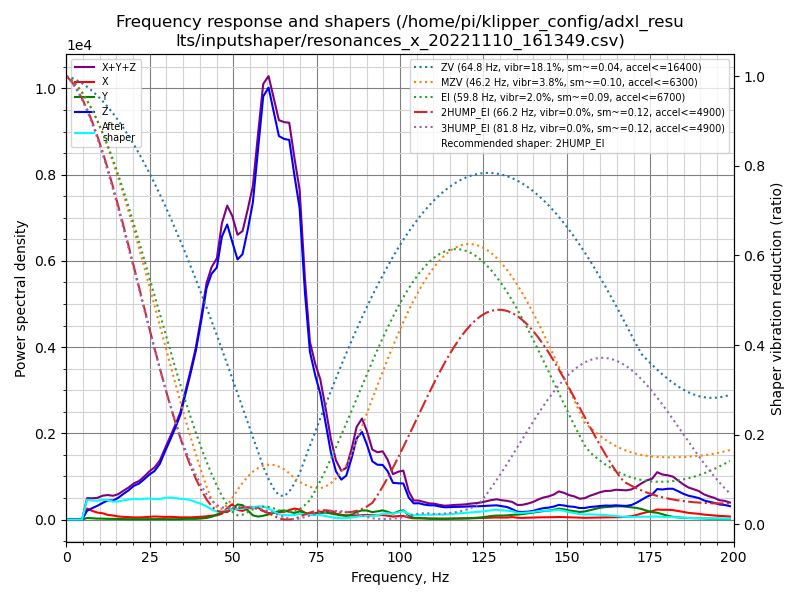

The data file committed next to this chart (first rows):
freq, psd_x, psd_y, psd_z, psd_xyz
0.0, 8.316e+01, 2.252e+01, 3.702e+02, 4.759e+02
1.6, 3.662e+02, 6.999e+01, 2.474e+02, 6.836e+02
3.1, 4.381e+02, 7.937e+01, 6.833e+01, 5.858e+02
4.7, 9.677e+02, 1.446e+02, 3.902e+02, 1.503e+03
6.2, 1.615e+03, 2.278e+02, 1.287e+03, 3.130e+03
7.8, 1.568e+03, 2.195e+02, 2.107e+03, 3.895e+03
9.3, 1.522e+03, 2.102e+02, 3.004e+03, 4.736e+03
10.9, 1.602e+03, 2.284e+02, 4.264e+03, 6.095e+03
12.4, 1.352e+03, 2.009e+02, 5.549e+03, 7.101e+03
14.0, 1.318e+03, 2.204e+02, 6.240e+03, 7.778e+03
15.5, 1.119e+03, 1.970e+02, 7.847e+03, 9.163e+03
17.1, 1.073e+03, 1.765e+02, 1.025e+04, 1.150e+04
18.6, 1.067e+03, 1.619e+02, 1.262e+04, 1.385e+04
20.2, 1.006e+03, 1.574e+02, 1.586e+04, 1.702e+04
21.8, 1.088e+03, 1.676e+02, 1.833e+04, 1.959e+04
23.3, 1.272e+03, 2.040e+02, 2.184e+04, 2.331e+04
24.9, 1.596e+03, 2.614e+02, 2.616e+04, 2.802e+04
26.4, 1.887e+03, 3.036e+02, 2.979e+04, 3.199e+04
28.0, 1.893e+03, 2.854e+02, 3.628e+04, 3.846e+04
29.5, 1.818e+03, 2.635e+02, 4.644e+04, 4.852e+04
31.1, 1.953e+03, 2.474e+02, 5.765e+04, 5.985e+04
32.6, 1.903e+03, 2.469e+02, 6.933e+04, 7.148e+04
34.2, 1.742e+03, 3.391e+02, 8.353e+04, 8.561e+04
35.7, 1.859e+03, 5.750e+02, 1.044e+05, 1.068e+05
37.3, 1.878e+03, 6.118e+02, 1.278e+05, 1.303e+05
38.8, 2.256e+03, 6.297e+02, 1.524e+05, 1.553e+05
40.4, 2.574e+03, 1.009e+03, 1.866e+05, 1.902e+05
42.0, 3.145e+03, 1.596e+03, 2.260e+05, 2.308e+05
43.5, 3.956e+03, 2.732e+03, 2.485e+05, 2.552e+05
45.1, 4.393e+03, 5.249e+03, 2.643e+05, 2.739e+05
46.6, 6.327e+03, 8.110e+03, 3.064e+05, 3.208e+05
48.2, 1.275e+04, 8.361e+03, 3.306e+05, 3.517e+05
49.7, 1.766e+04, 1.222e+04, 3.210e+05, 3.509e+05
51.3, 1.147e+04, 1.801e+04, 3.101e+05, 3.396e+05
52.8, 1.060e+04, 1.768e+04, 3.257e+05, 3.540e+05
54.4, 1.411e+04, 1.148e+04, 3.673e+05, 3.929e+05
55.9, 1.574e+04, 5.405e+03, 4.122e+05, 4.333e+05
57.5, 1.594e+04, 3.958e+03, 4.976e+05, 5.175e+05
59.0, 1.176e+04, 5.239e+03, 5.802e+05, 5.972e+05
60.6, 9.046e+03, 7.158e+03, 6.082e+05, 6.244e+05
62.2, 1.014e+04, 9.961e+03, 5.880e+05, 6.081e+05
63.7, 1.114e+04, 1.246e+04, 5.675e+05, 5.911e+05
65.3, 1.175e+04, 1.382e+04, 5.774e+05, 6.029e+05
66.8, 1.471e+04, 1.199e+04, 5.892e+05, 6.158e+05
68.4, 1.749e+04, 1.046e+04, 5.451e+05, 5.731e+05
69.9, 1.621e+04, 1.323e+04, 5.062e+05, 5.357e+05
71.5, 1.115e+04, 1.124e+04, 3.777e+05, 4.001e+05
73.0, 8.863e+03, 7.838e+03, 2.846e+05, 3.013e+05
74.6, 1.099e+04, 9.031e+03, 2.496e+05, 2.696e+05
76.1, 1.367e+04, 1.163e+04, 2.228e+05, 2.481e+05
77.7, 1.445e+04, 1.257e+04, 1.740e+05, 2.010e+05
79.3, 1.355e+04, 1.122e+04, 1.230e+05, 1.477e+05
80.8, 1.109e+04, 9.579e+03, 9.057e+04, 1.112e+05
82.4, 8.965e+03, 8.008e+03, 7.643e+04, 9.341e+04
83.9, 8.012e+03, 7.188e+03, 8.573e+04, 1.009e+05
85.5, 8.180e+03, 9.798e+03, 1.223e+05, 1.403e+05
87.0, 8.223e+03, 1.520e+04, 1.638e+05, 1.872e+05
88.6, 8.881e+03, 1.882e+04, 1.802e+05, 2.079e+05
90.1, 9.635e+03, 1.877e+04, 1.564e+05, 1.848e+05
91.7, 9.089e+03, 1.586e+04, 1.241e+05, 1.490e+05
... 69 more rows
